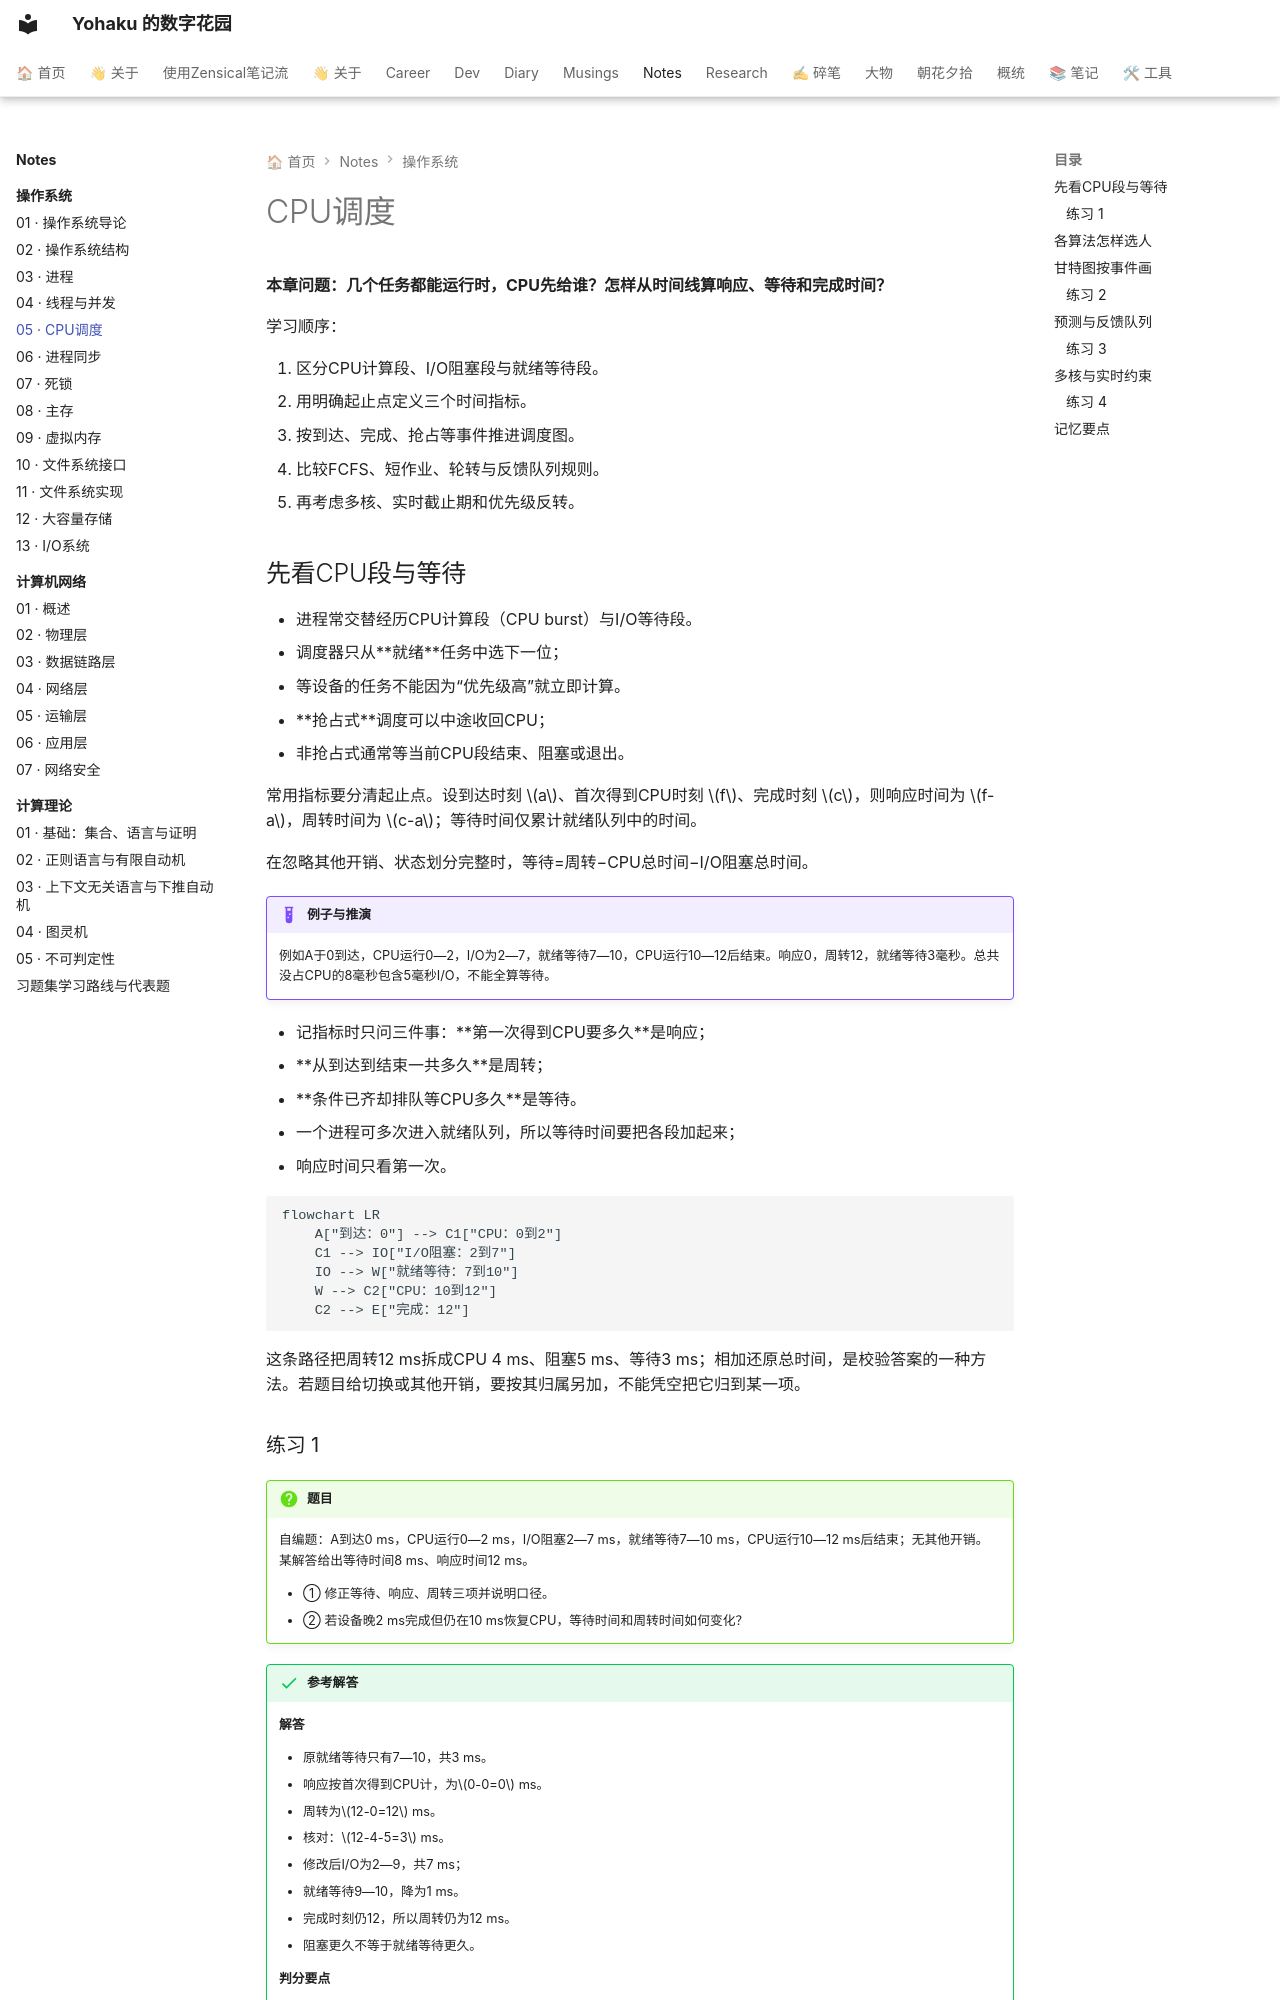

repository: YH7916/my-digital-garden · page: Notes/操作系统/05-os-cpu-scheduling/index.html · generator: mkdocs

---
title: 05 · CPU调度
description: 能按CPU与I/O事件画调度图并计算指标
tags:
- 操作系统
- 零基础
- 课程笔记
updated: '2026-10-01'
---

# CPU调度

<div class="course-notes" markdown>

**本章问题：几个任务都能运行时，CPU先给谁？怎样从时间线算响应、等待和完成时间？**

学习顺序：

1. 区分CPU计算段、I/O阻塞段与就绪等待段。
2. 用明确起止点定义三个时间指标。
3. 按到达、完成、抢占等事件推进调度图。
4. 比较FCFS、短作业、轮转与反馈队列规则。
5. 再考虑多核、实时截止期和优先级反转。

## 先看CPU段与等待

- 进程常交替经历CPU计算段（CPU burst）与I/O等待段。
- 调度器只从**就绪**任务中选下一位；
- 等设备的任务不能因为“优先级高”就立即计算。
- **抢占式**调度可以中途收回CPU；
- 非抢占式通常等当前CPU段结束、阻塞或退出。

常用指标要分清起止点。设到达时刻 $a$、首次得到CPU时刻 $f$、完成时刻 $c$，则响应时间为 $f-a$，周转时间为 $c-a$；等待时间仅累计就绪队列中的时间。

在忽略其他开销、状态划分完整时，等待=周转−CPU总时间−I/O阻塞总时间。

!!! example "例子与推演"

    例如A于0到达，CPU运行0—2，I/O为2—7，就绪等待7—10，CPU运行10—12后结束。响应0，周转12，就绪等待3毫秒。总共没占CPU的8毫秒包含5毫秒I/O，不能全算等待。


- 记指标时只问三件事：**第一次得到CPU要多久**是响应；
- **从到达到结束一共多久**是周转；
- **条件已齐却排队等CPU多久**是等待。
- 一个进程可多次进入就绪队列，所以等待时间要把各段加起来；
- 响应时间只看第一次。

```mermaid
flowchart LR
    A["到达：0"] --> C1["CPU：0到2"]
    C1 --> IO["I/O阻塞：2到7"]
    IO --> W["就绪等待：7到10"]
    W --> C2["CPU：10到12"]
    C2 --> E["完成：12"]
```

这条路径把周转12 ms拆成CPU 4 ms、阻塞5 ms、等待3 ms；相加还原总时间，是校验答案的一种方法。若题目给切换或其他开销，要按其归属另加，不能凭空把它归到某一项。
